Run: headless pygame with SDL's dummy video driver; simulated clock (each Clock.tick advances the game by its frame time, no real sleeping); random seed 0; keys injected as events and as key.get_pressed() state; no mouse input; restart key C tapped at the start of phases 3 and 4.
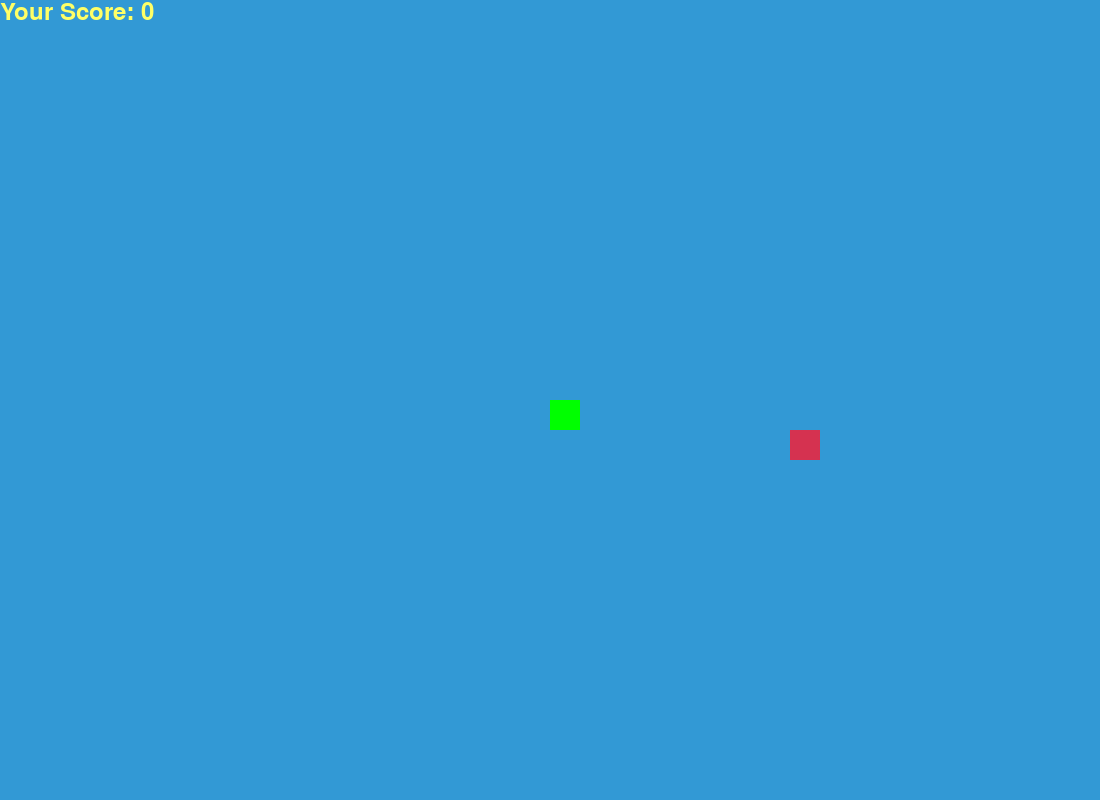
Frame 1 of 4 · flips 1–60 · no input
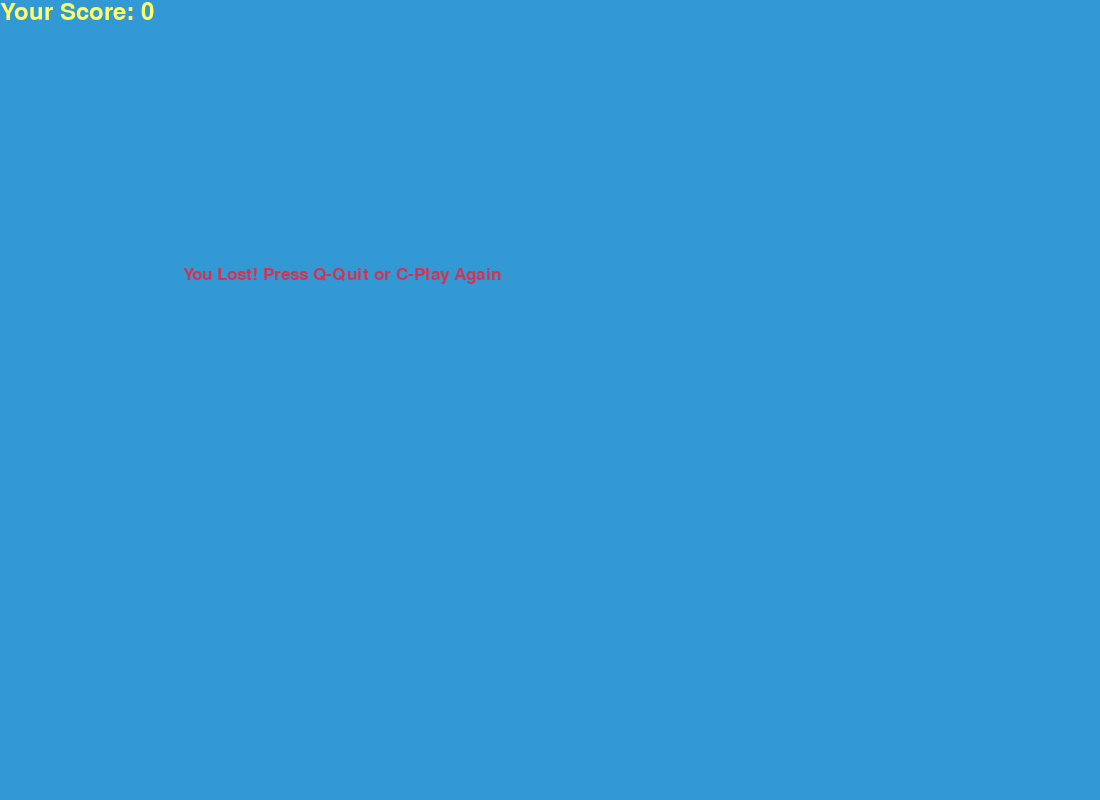
Frame 2 of 4 · flips 61–180 · tapped SPACE, RETURN · held RIGHT (→), D
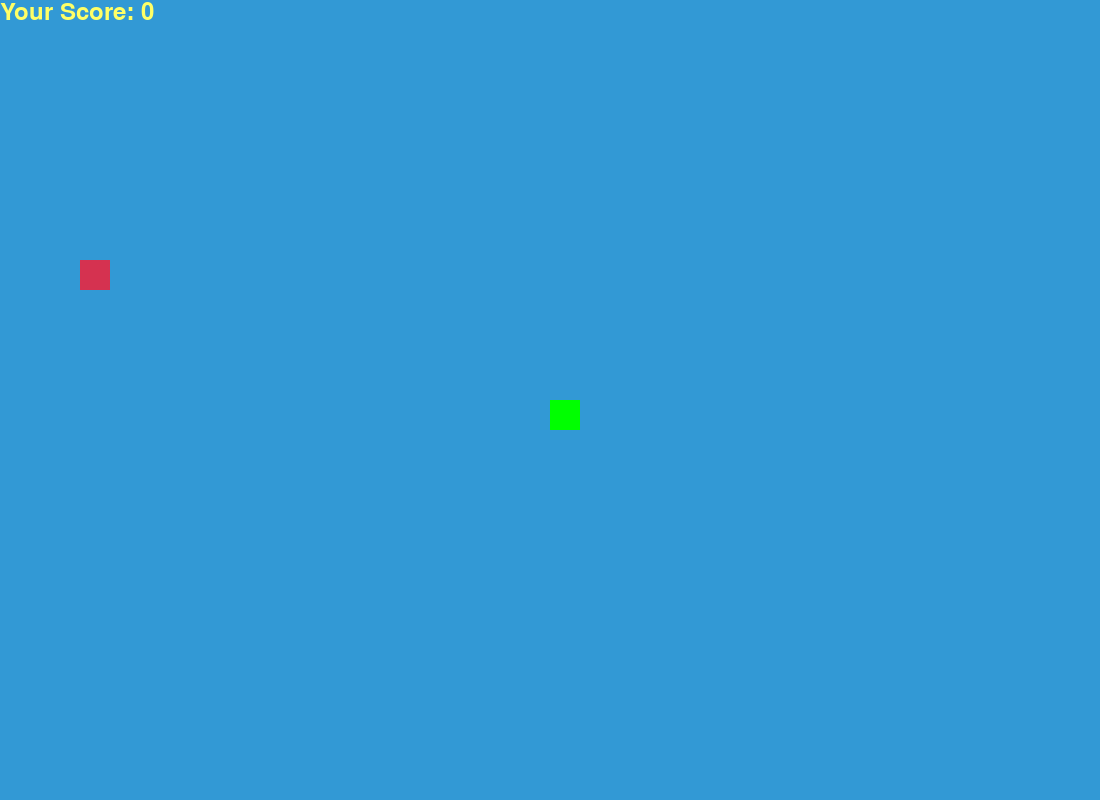
Frame 3 of 4 · flips 181–300 · tapped C · held DOWN (↓), S
Frame 4 of 4 · flips 301–420 · tapped C · held LEFT (←), A, UP (↑), W · screen same as frame 2, image omitted

The pygame program that drew these frames:

import pygame
import time
import random

# Initialize Pygame
pygame.init()

# Define colors
WHITE = (255, 255, 255)
YELLOW = (255, 255, 102)
BLACK = (0, 0, 0)
RED = (213, 50, 80)
GREEN = (0, 255, 0)
BLUE = (50, 153, 213)

# Set display dimensions
WIDTH = 1100
HEIGHT = 800

# Set up display
dis = pygame.display.set_mode((WIDTH, HEIGHT))
pygame.display.set_caption('Snake Game')

# Set game clock
clock = pygame.time.Clock()

# Snake properties
SNAKE_BLOCK = 30
SNAKE_SPEED = 12

# Fonts
font_style = pygame.font.SysFont("bahnschrift", 25)
score_font = pygame.font.SysFont("comicsansms", 35)


# Function to display score
def your_score(score):
    value = score_font.render(f"Your Score: {score}", True, YELLOW)
    dis.blit(value, [0, 0])


# Function to draw the snake
def our_snake(SNAKE_BLOCK, snake_list):
    for x in snake_list:
        pygame.draw.rect(dis, GREEN, [x[0], x[1], SNAKE_BLOCK, SNAKE_BLOCK])


# Message function
def message(msg, color):
    mesg = font_style.render(msg, True, color)
    dis.blit(mesg, [WIDTH / 6, HEIGHT / 3])


# The main game loop
def gameLoop():
    game_over = False
    game_close = False

    # Initial position of the snake
    x1 = WIDTH / 2
    y1 = HEIGHT / 2

    # Snake movement
    x1_change = 0
    y1_change = 0

    # Snake body
    snake_list = []
    length_of_snake = 1

    # Food position
    foodx = round(random.randrange(0, WIDTH - SNAKE_BLOCK) / 10.0) * 10.0
    foody = round(random.randrange(0, HEIGHT - SNAKE_BLOCK) / 10.0) * 10.0

    while not game_over:

        while game_close:
            dis.fill(BLUE)
            message("You Lost! Press Q-Quit or C-Play Again", RED)
            your_score(length_of_snake - 1)
            pygame.display.update()

            for event in pygame.event.get():
                if event.type == pygame.KEYDOWN:
                    if event.key == pygame.K_q:
                        game_over = True
                        game_close = False
                    if event.key == pygame.K_c:
                        gameLoop()

        for event in pygame.event.get():
            if event.type == pygame.QUIT:
                game_over = True
            if event.type == pygame.KEYDOWN:
                if event.key == pygame.K_LEFT:
                    x1_change = -SNAKE_BLOCK
                    y1_change = 0
                elif event.key == pygame.K_RIGHT:
                    x1_change = SNAKE_BLOCK
                    y1_change = 0
                elif event.key == pygame.K_UP:
                    y1_change = -SNAKE_BLOCK
                    x1_change = 0
                elif event.key == pygame.K_DOWN:
                    y1_change = SNAKE_BLOCK
                    x1_change = 0

        # If the snake hits the boundaries of the game screen
        if x1 >= WIDTH or x1 < 0 or y1 >= HEIGHT or y1 < 0:
            game_close = True

        # Update snake position
        x1 += x1_change
        y1 += y1_change
        dis.fill(BLUE)

        # Draw food
        pygame.draw.rect(dis, RED, [foodx, foody, SNAKE_BLOCK, SNAKE_BLOCK])

        # Add the new head of the snake
        snake_head = []
        snake_head.append(x1)
        snake_head.append(y1)
        snake_list.append(snake_head)

        if len(snake_list) > length_of_snake:
            del snake_list[0]

        # Check for collision with self
        for x in snake_list[:-1]:
            if x == snake_head:
                game_close = True

        # Draw snake and score
        our_snake(SNAKE_BLOCK, snake_list)
        your_score(length_of_snake - 1)

        pygame.display.update()

        # Check if the snake eats the food
        if x1 == foodx and y1 == foody:
            foodx = round(random.randrange(0, WIDTH - SNAKE_BLOCK) / 10.0) * 10.0
            foody = round(random.randrange(0, HEIGHT - SNAKE_BLOCK) / 10.0) * 10.0
            length_of_snake += 1

        clock.tick(SNAKE_SPEED)

    pygame.quit()
    quit()


# Run the game loop
gameLoop()
